pico-8 play session: no input (idle), after a click and taps of 🅾, ❎, 🅾+❎, 🅾 in the second before t = 0

[t = 1 s] idle ~1s (no d-pad/buttons)
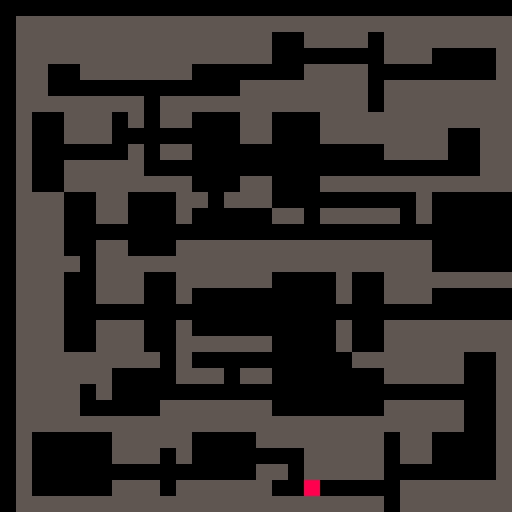

pico-8 cartridge
version 43
__lua__

function randbi(f,t) 
	return flr(rnd(t+1-f))+f
end

function create_path(x1,y1,x2,y2) 
 local path={}

 if x1 < x2 then
		for x=x1,x2 do
		   add(path,{x=x,y=y1})
		end
 else
		for x=x1,x2,-1 do
		   add(path,{x=x,y=y1})
		end
 end

 if y1 < y2 then
	 for y=y1,y2 do
	  add(path,{x=x2,y=y})
	 end
 else
	 for y=y1,y2,-1 do
	  add(path,{x=x2,y=y})
	 end
 end
 
 return path
 
end

function _init()
 rows=6
 cols=6
 tilesize=4
 maxmapw=32
 maxmaph=32
 maxroomw=flr(maxmapw/cols)
 maxroomh=flr(maxmaph/rows)
 lastx=-1
 lasty=-1
 lastw=-1
 lasth=-1
 
 camx=0
 camy=0
 
 rooms={}
 roomindex=0
 paths={}
 roommap={}
 
 player={x=1,y=1}
 
 -- init empty map
 for y=1,maxmaph do
  add(roommap,{})
  for x=1,maxmapw do
			roommap[y][x] = 0
	 end
 end

 -- init rooms-object (with paths)
 for r=1,rows do
  for c=1,cols do
   local w=ceil(randbi(1,maxroomw)) 
   local h=ceil(randbi(1,maxroomh))
   local x=(c-1)*(maxroomw)+1
   local y=(r-1)*(maxroomh)+1
   local offsetx=flr(rnd(maxroomw-w))
   local offsety=flr(rnd(maxroomh-h))
   x=x+offsetx+1
   y=y+offsety+1
   -- debug
   --printh("w:"..w.." h:"..h.." x:"..x.." y:"..y.." lx:"..lastx.." ly:"..lasty)

   add(rooms,{w=w,h=h,x=x,y=y,lastx=lastx,lasty=lasty,index=roomindex})  
   
   -- horizontal path back to last room
   if c > 1 then
				add(paths,create_path(lastx+flr(lastw/2),lasty+flr(lasth/2),x+flr(w/2),y+flr(h/2)))
	  end
	  
	  -- random room index for vertical path
	  if c == cols and r > 1 then
	   local rndroomi=flr(rnd(cols))+1
    local dri=rndroomi+(r-2)*rows	   
	   add(paths,create_path(lastx+flr(lastw/2),lasty+flr(lasth/2),rooms[dri].x+flr(rooms[dri].w/2),rooms[dri].y+flr(rooms[dri].h/2)))
	  end
 
   roomindex+=1
	  lastx = x
   lasty = y
   lastw = w
   lasth = h   
	 end
 end 
 
 -- create map (2d array)
 -- rooms
 for r in all(rooms) do
  for y=r.y,r.y+r.h-1 do
   for x=r.x,r.x+r.w-1 do
    roommap[y][x] = 2
   end
  end
 end
 
 --paths
 for p in all(paths) do
  for pp in all(p) do
	  roommap[pp.y][pp.x] = 1	  
	 end
 end
 
 -- set player to random position
 local hit=false
 while not hit do
  local rx=flr(rnd(maxmapw))+1
  local ry=flr(rnd(maxmapw))+1

  if roommap[ry][rx] != 0 then
   player.x=rx
   player.y=ry
   hit=true
  end
 end
end


function _update60()
 -- restart
 if btnp(❎) then
  _init()
 end
 
 -- move player
 if btnp(➡️) then
  if roommap[player.y][player.x+1] != 0 then
	 	player.x+=1
 	end
 end
 
 if btnp(⬅️) then
  if roommap[player.y][player.x-1] != 0 then
	 	player.x-=1
	 end
 end
 
 if btnp(⬆️) then
	 if roommap[player.y-1][player.x] != 0 then
		 player.y-=1
		end
 end
 
 if btnp(⬇️) then
	 if roommap[player.y+1][player.x] != 0 then
	 	player.y+=1
	 end
 end
 
end

function _draw()
 cls()
 
-- map(0,0)
 camera(camx,camy)
 
 -- render map
 for y=1,#roommap[1] do
  for x=1,#roommap[y] do
   if roommap[y][x] == 0 then
    --mset(x-1,y-1,1)
    rectfill(x*tilesize,y*tilesize,x*tilesize+tilesize-1,y*tilesize+tilesize-1,5)
   end
  end
 end
 
 -- render player
 rectfill(player.x*tilesize,player.y*tilesize,player.x*tilesize+tilesize-1,player.y*tilesize+tilesize-1,8)

-- for r in all(rooms) do
--  rect(r.x*tilesize,r.y*tilesize,(r.x+r.w)*tilesize,(r.y+r.h)*tilesize,8)
--  --print(r.index,r.x*8,r.y*8,8)
-- end
-- 
-- for p in all(paths) do
--  --print(p.index,p[1].x*8,p[1].y*8,9)
--  for pp in all(p) do
--	  rect(pp.x*tilesize,pp.y*tilesize,pp.x*tilesize+tilesize-1,pp.y*tilesize+tilesize-1,9)
--	 end
-- end

end
__gfx__
00000000ddddddd10000000000000000000000000000000000000000000000000000000000000000000000000000000000000000000000000000000000000000
00000000d55555510000000000000000000000000000000000000000000000000000000000000000000000000000000000000000000000000000000000000000
00700700d55555510000000000000000000000000000000000000000000000000000000000000000000000000000000000000000000000000000000000000000
00077000d55555510000000000000000000000000000000000000000000000000000000000000000000000000000000000000000000000000000000000000000
00077000d55555510000000000000000000000000000000000000000000000000000000000000000000000000000000000000000000000000000000000000000
00700700d55555510000000000000000000000000000000000000000000000000000000000000000000000000000000000000000000000000000000000000000
00000000d55555510000000000000000000000000000000000000000000000000000000000000000000000000000000000000000000000000000000000000000
00000000111111110000000000000000000000000000000000000000000000000000000000000000000000000000000000000000000000000000000000000000
